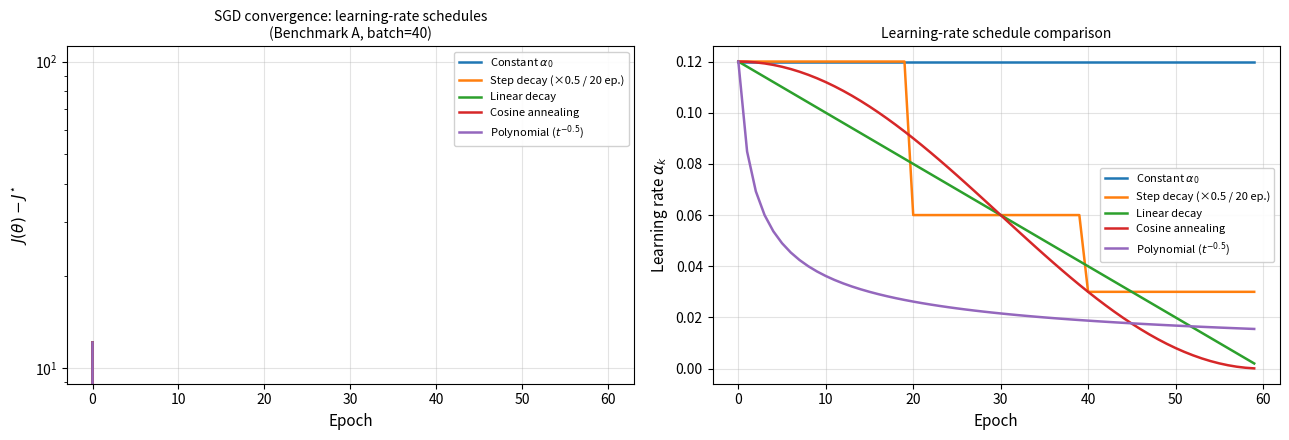

Source code (Python): (Note: this script raises an exception after producing the figure.)
"""Pass 4 figure generation: LR schedules, FW gap, NM simplex, oracle comparison."""
import numpy as np
import matplotlib
matplotlib.use('Agg')
import matplotlib.pyplot as plt
import matplotlib.patches as patches
from matplotlib.colors import LogNorm
import warnings
warnings.filterwarnings('ignore')

np.random.seed(42)
FIGDIR = 'figures'

# ── colour palette ────────────────────────────────────────────────────────────
BLUE   = '#1f77b4'
ORANGE = '#ff7f0e'
GREEN  = '#2ca02c'
RED    = '#d62728'
PURPLE = '#9467bd'
BROWN  = '#8c564b'
PINK   = '#e377c2'
GREY   = '#7f7f7f'

# ─────────────────────────────────────────────────────────────────────────────
# Benchmark B
def f_B(x):
    return (x[0]-1)**2 + 5*(x[1]-2)**2 + np.sin(x[0])

def grad_B(x):
    return np.array([2*(x[0]-1) + np.cos(x[0]), 10*(x[1]-2)])

# ─────────────────────────────────────────────────────────────────────────────
# Figure 1: Learning-rate schedule comparison for SGD on Benchmark A
# ─────────────────────────────────────────────────────────────────────────────
print("Generating q2_lr_schedule.pdf ...")

np.random.seed(42)
m, n = 1000, 2
theta_star = np.array([3.0, 4.0])
X = np.random.randn(m, n)
eps_noise = np.random.randn(m)
y = X @ theta_star + eps_noise
f_star = np.linalg.lstsq(X, y, rcond=None)[1][0] / m  # residual / m
theta_ols = np.linalg.lstsq(X, y, rcond=None)[0]

def loss_A(theta):
    r = X @ theta - y
    return 0.5 * np.dot(r, r) / m

def grad_A(theta):
    return X.T @ (X @ theta - y) / m

def sgd_epoch(theta0, alpha_schedule, n_epochs=60, batch=40):
    """Run mini-batch SGD with given per-epoch alpha schedule."""
    theta = theta0.copy()
    f_hist = [loss_A(theta)]
    for ep in range(n_epochs):
        alpha = alpha_schedule(ep)
        idx = np.random.permutation(m)
        for start in range(0, m, batch):
            b_idx = idx[start:start+batch]
            g = X[b_idx].T @ (X[b_idx] @ theta - y[b_idx]) / batch
            theta = theta - alpha * g
        f_hist.append(loss_A(theta))
    return np.array(f_hist)

theta0 = np.zeros(2)
n_epochs = 60
alpha0 = 0.12

schedules = {
    'Constant $\\alpha_0$':        lambda ep: alpha0,
    'Step decay (×0.5 / 20 ep.)': lambda ep: alpha0 * (0.5 ** (ep // 20)),
    'Linear decay':                lambda ep: alpha0 * (1 - ep / n_epochs),
    'Cosine annealing':            lambda ep: 0.5 * alpha0 * (1 + np.cos(np.pi * ep / n_epochs)),
    'Polynomial ($t^{-0.5}$)':    lambda ep: alpha0 / np.sqrt(ep + 1),
}
colours = [BLUE, ORANGE, GREEN, RED, PURPLE]

fig, axes = plt.subplots(1, 2, figsize=(13, 4.5))

ax = axes[0]
for (name, sched), col in zip(schedules.items(), colours):
    fh = sgd_epoch(theta0, sched, n_epochs, batch=40)
    ax.semilogy(np.arange(len(fh)), fh - f_star, color=col, lw=1.8, label=name)
ax.axhline(0, color='k', lw=0.5, ls='--')
ax.set_xlabel('Epoch', fontsize=11)
ax.set_ylabel('$J(\\theta) - J^{\\star}$', fontsize=11)
ax.set_title('SGD convergence: learning-rate schedules\n(Benchmark A, batch=40)', fontsize=10)
ax.legend(fontsize=8, framealpha=0.9)
ax.grid(True, alpha=0.35)

ax = axes[1]
ep_range = np.arange(n_epochs)
for (name, sched), col in zip(schedules.items(), colours):
    alphas = [sched(ep) for ep in ep_range]
    ax.plot(ep_range, alphas, color=col, lw=1.8, label=name)
ax.set_xlabel('Epoch', fontsize=11)
ax.set_ylabel('Learning rate $\\alpha_k$', fontsize=11)
ax.set_title('Learning-rate schedule comparison', fontsize=10)
ax.legend(fontsize=8, framealpha=0.9)
ax.grid(True, alpha=0.35)

plt.tight_layout()
plt.savefig(f'{FIGDIR}/q2_lr_schedule.pdf', bbox_inches='tight')
plt.close()
print("  done.")

# ─────────────────────────────────────────────────────────────────────────────
# Figure 2: Frank-Wolfe duality gap evolution
# ─────────────────────────────────────────────────────────────────────────────
print("Generating q6_fw_gap.pdf ...")

bounds = [(0.5, 5.0), (-5.0, 10.0)]

def f_int(x):   # interior optimum at (1, 5)
    return (x[0]-1)**2 + (x[1]-5)**2

def grad_int(x):
    return np.array([2*(x[0]-1), 2*(x[1]-5)])

def f_bnd(x):   # boundary optimum at (0.5, 0)
    return x[0]**2 + x[1]**2

def grad_bnd(x):
    return np.array([2*x[0], 2*x[1]])

def frank_wolfe_gap(grad_fn, loss_fn, x0, bnds, beta, n_iters):
    x = x0.copy().astype(float)
    f_hist, gap_hist = [loss_fn(x)], []
    for _ in range(n_iters):
        g = grad_fn(x)
        z = np.array([bnds[i][0] if g[i] > 0 else bnds[i][1] for i in range(len(g))])
        gap = float(g @ (x - z))
        gap_hist.append(max(gap, 1e-12))
        x = beta * x + (1 - beta) * z
        f_hist.append(loss_fn(x))
    return np.array(f_hist), np.array(gap_hist)

x0_int = np.array([1.0, 1.0])  # interior start
x0_bnd = np.array([3.0, 3.0])  # boundary start

n_fw = 180
fh_90,  gh_90  = frank_wolfe_gap(grad_int, f_int, x0_int, bounds, 0.90,  n_fw)
fh_985, gh_985 = frank_wolfe_gap(grad_int, f_int, x0_int, bounds, 0.985, n_fw)
fh_bnd, gh_bnd = frank_wolfe_gap(grad_bnd, f_bnd, x0_bnd, bounds, 0.93,  140)

# Compute gap at specific iterations for annotation
iters_ann = [10, 50, 100, 150, 179]

fig, axes = plt.subplots(1, 3, figsize=(15, 4.5))

ax = axes[0]
k_arr = np.arange(1, len(gh_90)+1)
ax.semilogy(k_arr, gh_90,  color=BLUE,   lw=1.8, label='$\\beta=0.90$, gap $G_k$')
ax.semilogy(k_arr, fh_90[1:], color=BLUE, lw=1.4, ls='--', label='$\\beta=0.90$, $f(x_k)-f^\\star$')
ax.semilogy(k_arr, gh_985, color=ORANGE, lw=1.8, label='$\\beta=0.985$, gap $G_k$')
ax.semilogy(k_arr, fh_985[1:], color=ORANGE, lw=1.4, ls='--', label='$\\beta=0.985$, $f(x_k)-f^\\star$')
ax.set_xlabel('Iteration $k$', fontsize=11)
ax.set_ylabel('Value (log scale)', fontsize=11)
ax.set_title('FW gap vs optimality gap\n(Interior optimum $(1,5)$)', fontsize=10)
ax.legend(fontsize=8, framealpha=0.9)
ax.grid(True, alpha=0.35)
ax.set_xlim(1, n_fw)

ax = axes[1]
k_bnd = np.arange(1, len(gh_bnd)+1)
ax.semilogy(k_bnd, gh_bnd,    color=GREEN, lw=1.8, label='$\\beta=0.93$, gap $G_k$')
ax.semilogy(k_bnd, fh_bnd[1:] - 0.25, color=GREEN, lw=1.4, ls='--', label='$f(x_k)-f^\\star$')
# Add theoretical O(1/k) reference
k_ref = np.linspace(2, 140, 200)
C_ref = gh_bnd[0] * 2.0  # scale
ax.semilogy(k_ref, C_ref / k_ref, color=GREY, lw=1.4, ls=':', label='$O(1/k)$ reference')
ax.set_xlabel('Iteration $k$', fontsize=11)
ax.set_ylabel('Value (log scale)', fontsize=11)
ax.set_title('FW gap vs optimality gap\n(Boundary optimum $(0.5,0)$)', fontsize=10)
ax.legend(fontsize=8, framealpha=0.9)
ax.grid(True, alpha=0.35)

ax = axes[2]
# Numerical example: gap values at selected iterations
iters_show = [1, 5, 10, 20, 50, 100, 150, 179]
gaps_90  = [gh_90[i-1]  for i in iters_show]
gaps_985 = [gh_985[i-1] for i in iters_show]
x_pos = np.arange(len(iters_show))
w = 0.35
bars1 = ax.bar(x_pos - w/2, gaps_90,  w, color=BLUE,   alpha=0.8, label='$\\beta=0.90$')
bars2 = ax.bar(x_pos + w/2, gaps_985, w, color=ORANGE, alpha=0.8, label='$\\beta=0.985$')
ax.set_yscale('log')
ax.set_xticks(x_pos)
ax.set_xticklabels([str(i) for i in iters_show], fontsize=9)
ax.set_xlabel('Iteration $k$', fontsize=11)
ax.set_ylabel('Gap $G_k$ (log scale)', fontsize=11)
ax.set_title('Gap values at selected iterations\n(Interior optimum, numerical)', fontsize=10)
ax.legend(fontsize=9, framealpha=0.9)
ax.grid(True, alpha=0.35, axis='y')
# Add numerical annotations for final iterations
for bar, val in zip(bars1[-2:], gaps_90[-2:]):
    ax.text(bar.get_x() + bar.get_width()/2, val * 1.5,
            f'{val:.4f}', ha='center', va='bottom', fontsize=7)
for bar, val in zip(bars2[-2:], gaps_985[-2:]):
    ax.text(bar.get_x() + bar.get_width()/2, val * 1.5,
            f'{val:.4f}', ha='center', va='bottom', fontsize=7)

plt.tight_layout()
plt.savefig(f'{FIGDIR}/q6_fw_gap.pdf', bbox_inches='tight')
plt.close()
print("  done.")

# ─────────────────────────────────────────────────────────────────────────────
# Figure 3: Nelder-Mead simplex evolution on Rosenbrock
# ─────────────────────────────────────────────────────────────────────────────
print("Generating q4_nm_simplex_evolution.pdf ...")

def rosenbrock(x):
    return (1 - x[0])**2 + 100*(x[1] - x[0]**2)**2

def nm_with_simplex_history(f, x0, step=0.35, n_iters=160):
    """Minimal Nelder-Mead implementation that records simplex at each step."""
    n = len(x0)
    # Initial simplex
    simplex = [x0.copy()]
    for i in range(n):
        v = x0.copy()
        v[i] += step
        simplex.append(v)
    simplex = np.array(simplex, dtype=float)

    simplex_history = [simplex.copy()]
    f_hist = [min(f(v) for v in simplex)]

    alpha_r, gamma_e, rho_c, sigma_s = 1.0, 2.0, 0.5, 0.5

    for _ in range(n_iters):
        # Sort
        order = np.argsort([f(v) for v in simplex])
        simplex = simplex[order]
        fvals = np.array([f(v) for v in simplex])

        centroid = simplex[:-1].mean(axis=0)

        # Reflection
        x_r = centroid + alpha_r * (centroid - simplex[-1])
        f_r = f(x_r)

        if f_r < fvals[0]:
            # Expansion
            x_e = centroid + gamma_e * (x_r - centroid)
            if f(x_e) < f_r:
                simplex[-1] = x_e
            else:
                simplex[-1] = x_r
        elif f_r < fvals[-2]:
            simplex[-1] = x_r
        else:
            # Contraction
            x_c = centroid + rho_c * (simplex[-1] - centroid)
            if f(x_c) < fvals[-1]:
                simplex[-1] = x_c
            else:
                # Shrink
                simplex[1:] = simplex[0] + sigma_s * (simplex[1:] - simplex[0])

        simplex_history.append(simplex.copy())
        f_hist.append(f(simplex[0]))

    return simplex_history, np.array(f_hist)

x0_C = np.array([-1.0, 1.0])
simplex_hist, f_nm = nm_with_simplex_history(rosenbrock, x0_C, step=0.35, n_iters=160)

# Create grid for contour
x1g = np.linspace(-1.5, 1.5, 300)
x2g = np.linspace(-0.5, 2.5, 300)
X1g, X2g = np.meshgrid(x1g, x2g)
Zg = (1 - X1g)**2 + 100*(X2g - X1g**2)**2

# Select specific iterations to show the simplex
show_iters = [0, 5, 15, 40, 80, 160]
colours_iters = [BLUE, ORANGE, GREEN, RED, PURPLE, BROWN]

fig, axes = plt.subplots(1, 2, figsize=(14, 5.5))

ax = axes[0]
cs = ax.contourf(X1g, X2g, np.log10(Zg + 1e-6), levels=20, cmap='coolwarm', alpha=0.5)
ax.contour(X1g, X2g, np.log10(Zg + 1e-6), levels=20, colors='white', linewidths=0.4, alpha=0.6)
plt.colorbar(cs, ax=ax, label='$\\log_{10}(f+10^{-6})$', pad=0.02)

for it, col in zip(show_iters, colours_iters):
    s = simplex_hist[it]
    # close the triangle
    tri = np.vstack([s, s[0]])
    ax.plot(tri[:, 0], tri[:, 1], '-', color=col, lw=2.0,
            label=f'Iter {it}', zorder=5)
    ax.fill(s[:, 0], s[:, 1], alpha=0.25, color=col)

# Trace centroid path
centroids = np.array([s.mean(axis=0) for s in simplex_hist])
ax.plot(centroids[:, 0], centroids[:, 1], 'k--', lw=1.0, alpha=0.5, label='Centroid path')
ax.plot(1, 1, 'r*', ms=14, zorder=10, label='Optimum $(1,1)$')
ax.plot(x0_C[0], x0_C[1], 'kx', ms=10, mew=2, zorder=10, label='Start $(-1,1)$')
ax.set_xlabel('$x_1$', fontsize=11)
ax.set_ylabel('$x_2$', fontsize=11)
ax.set_title('Nelder--Mead simplex evolution\n(Rosenbrock, 160 iterations)', fontsize=10)
ax.legend(fontsize=8, loc='upper left', framealpha=0.9)

ax = axes[1]
ax.semilogy(np.arange(len(f_nm)), f_nm, color=BLUE, lw=1.8, label='Best $f$ in simplex')

# Add annotations at the show_iters
for it, col in zip(show_iters[1:], colours_iters[1:]):
    ax.axvline(it, color=col, ls='--', lw=1.0, alpha=0.7)
    ax.text(it + 1, f_nm[it] * 1.5, f'{it}', color=col, fontsize=8)

# Compute simplex sizes (diameter of simplex) over time
sizes = [np.max(np.linalg.norm(s - s.mean(axis=0), axis=1)) for s in simplex_hist]
ax2 = ax.twinx()
ax2.semilogy(np.arange(len(sizes)), sizes, color=ORANGE, lw=1.4, ls=':', alpha=0.8)
ax2.set_ylabel('Simplex diameter', color=ORANGE, fontsize=10)
ax2.tick_params(axis='y', labelcolor=ORANGE)

ax.set_xlabel('Iteration', fontsize=11)
ax.set_ylabel('$f(\\mathrm{best\\ vertex})$', fontsize=11)
ax.set_title('Convergence and simplex size\nvs iteration', fontsize=10)
ax.legend(fontsize=9, loc='upper right')
ax.grid(True, alpha=0.35)

plt.tight_layout()
plt.savefig(f'{FIGDIR}/q4_nm_simplex_evolution.pdf', bbox_inches='tight')
plt.close()
print("  done.")

# ─────────────────────────────────────────────────────────────────────────────
# Figure 4: Oracle-type comparison – iterations to achieve ε-accuracy on C
# ─────────────────────────────────────────────────────────────────────────────
print("Generating oracle_comparison.pdf ...")

# Simulate each oracle type on Rosenbrock
def gd_rosenbrock(x0, alpha, n_iters):
    x = x0.copy().astype(float)
    hist = [rosenbrock(x)]
    for _ in range(n_iters):
        g = np.array([-2*(1-x[0]) - 400*x[0]*(x[1]-x[0]**2),
                       200*(x[1]-x[0]**2)])
        x = x - alpha * g
        hist.append(rosenbrock(x))
    return np.array(hist)

def nesterov_rosenbrock(x0, alpha, beta_max, n_iters):
    x = x0.copy().astype(float)
    z = np.zeros_like(x)
    hist = [rosenbrock(x)]
    for k in range(1, n_iters+1):
        beta_k = min((k-1)/(k+2), beta_max)
        look = x + beta_k * z
        g = np.array([-2*(1-look[0]) - 400*look[0]*(look[1]-look[0]**2),
                       200*(look[1]-look[0]**2)])
        z = beta_k * z - alpha * g
        x = x + z
        hist.append(rosenbrock(x))
    return np.array(hist)

def newton_rosenbrock(x0, alpha, n_iters):
    x = x0.copy().astype(float)
    hist = [rosenbrock(x)]
    for _ in range(n_iters):
        g = np.array([-2*(1-x[0]) - 400*x[0]*(x[1]-x[0]**2),
                       200*(x[1]-x[0]**2)])
        H = np.array([[2 + 1200*x[0]**2 - 400*x[1], -400*x[0]],
                       [-400*x[0], 200.0]])
        H_reg = H + 1e-6 * np.eye(2)
        try:
            p = np.linalg.solve(H_reg, g)
        except:
            p = g
        x = x - alpha * p
        hist.append(rosenbrock(x))
    return np.array(hist)

def nrs_rosenbrock(x0, alpha, delta, n_iters):
    x = x0.copy().astype(float)
    hist = [rosenbrock(x)]
    for _ in range(n_iters):
        u = np.random.randn(2)
        u /= np.linalg.norm(u)
        g_hat = (rosenbrock(x + delta*u) - rosenbrock(x)) / delta * u
        x = x - alpha * g_hat
        hist.append(rosenbrock(x))
    return np.array(hist)

x0_C = np.array([-1.0, 1.0])
N_MAX = 500

fh_gd    = gd_rosenbrock(x0_C, 0.0012, N_MAX)
fh_nes   = nesterov_rosenbrock(x0_C, 0.0007, 0.90, N_MAX)
fh_newt  = newton_rosenbrock(x0_C, 0.22, 20)  # only 20 steps
fh_nrs   = nrs_rosenbrock(x0_C, 0.002, 0.01, N_MAX)
fh_nm    = f_nm  # from above (160 iters)

# Count function evaluations
# GD:    1 grad = 1+d evals = 3 evals per iter
# Nes:   1 grad per iter = 3 evals
# Newton: grad (3 evals) + 4 Hessian evals (central diff in 2D) = 7 evals
# NRS:   2 evals per iter
# NM:    up to d+2=4 evals per iter on average ~2.5 for 2D
fe_gd   = np.arange(len(fh_gd))   * 3    # n+1 per step
fe_nes  = np.arange(len(fh_nes))  * 3
fe_newt = np.arange(len(fh_newt)) * 7    # grad+hessian
fe_nrs  = np.arange(len(fh_nrs))  * 2
fe_nm   = np.arange(len(fh_nm))   * 2.5  # approx

fig, axes = plt.subplots(1, 2, figsize=(14, 5))

# Left: function value vs iterations
ax = axes[0]
ax.semilogy(np.arange(len(fh_gd)),   fh_gd,  color=BLUE,   lw=1.8, label='GD (1st-order, $\\alpha=0.0012$)')
ax.semilogy(np.arange(len(fh_nes)),  fh_nes, color=GREEN,  lw=1.8, label='Nesterov (1st-order)')
ax.semilogy(np.arange(len(fh_newt)), fh_newt,color=RED,    lw=2.2, label='Newton (2nd-order, 20 iters)', marker='o', ms=5, markevery=2)
ax.semilogy(np.arange(len(fh_nrs)),  fh_nrs, color=ORANGE, lw=1.4, label='NRS (0th-order)', alpha=0.8)
ax.semilogy(np.arange(len(fh_nm)),   fh_nm,  color=PURPLE, lw=1.4, label='Nelder--Mead (0th-order)')
ax.set_xlabel('Iterations $k$', fontsize=11)
ax.set_ylabel('$f(x_k)$ (log scale)', fontsize=11)
ax.set_title('Oracle type comparison on Rosenbrock\n(Benchmark C, $f^\\star=0$)', fontsize=10)
ax.legend(fontsize=8.5, framealpha=0.9)
ax.grid(True, alpha=0.35)
ax.set_xlim(0, 300)
ax.set_ylim(1e-2, 20)

# Right: function value vs function evaluations
ax = axes[1]
ax.semilogy(fe_gd[:301],   fh_gd[:301],  color=BLUE,   lw=1.8, label='GD (3 FE/iter)')
ax.semilogy(fe_nes[:301],  fh_nes[:301], color=GREEN,  lw=1.8, label='Nesterov (3 FE/iter)')
ax.semilogy(fe_newt,       fh_newt,      color=RED,    lw=2.2, label='Newton (7 FE/iter)', marker='o', ms=5)
ax.semilogy(fe_nrs[:301],  fh_nrs[:301], color=ORANGE, lw=1.4, label='NRS (2 FE/iter)', alpha=0.8)
ax.semilogy(fe_nm,         fh_nm,        color=PURPLE, lw=1.4, label='Nelder--Mead ($\\approx$2.5 FE/iter)')
ax.set_xlabel('Function evaluations', fontsize=11)
ax.set_ylabel('$f(x_k)$ (log scale)', fontsize=11)
ax.set_title('Oracle type comparison (cost-adjusted)\nvs function evaluations', fontsize=10)
ax.legend(fontsize=8.5, framealpha=0.9)
ax.grid(True, alpha=0.35)
ax.set_xlim(0, 900)
ax.set_ylim(1e-2, 20)

plt.tight_layout()
plt.savefig(f'{FIGDIR}/oracle_comparison.pdf', bbox_inches='tight')
plt.close()
print("  done.")

# ─────────────────────────────────────────────────────────────────────────────
# Figure 5: Adam warmup / bias-correction visualisation
# ─────────────────────────────────────────────────────────────────────────────
print("Generating q2_adam_bias_correction.pdf ...")

def adam_run(x0, alpha, beta1, beta2, eps, n_iters, warmup=False, warmup_steps=20):
    x = x0.copy().astype(float)
    m_v, v_v = np.zeros_like(x), np.zeros_like(x)
    hist = [f_B(x)]
    for t in range(1, n_iters+1):
        g = grad_B(x)
        m_v = beta1 * m_v + (1 - beta1) * g
        v_v = beta2 * v_v + (1 - beta2) * g**2
        m_hat = m_v / (1 - beta1**t)
        v_hat = v_v / (1 - beta2**t)
        if warmup:
            eff_alpha = alpha * min(1.0, t / warmup_steps)
        else:
            eff_alpha = alpha
        x = x - eff_alpha * m_hat / (np.sqrt(v_hat) + eps)
        hist.append(f_B(x))
    return np.array(hist)

x0_B = np.array([-1.0, 4.0])
N_ADAM = 150

# Compare: with/without bias correction, with/without warmup
configs = [
    ('Adam (bias-corrected, no warmup)', 0.08, 0.80, 0.999, False),
    ('Adam (warmup 20 steps)',           0.12, 0.80, 0.999, True),
]

# Also show moment evolution (v_t for slow vs fast beta2)
beta2_vals = [0.9, 0.99, 0.999]
t_range = np.arange(1, N_ADAM+1)

fig, axes = plt.subplots(1, 3, figsize=(15, 4.5))

ax = axes[0]
for name, alpha, beta1, beta2, warmup in configs:
    fh = adam_run(x0_B, alpha, beta1, beta2, 1e-8, N_ADAM, warmup)
    ax.semilogy(np.arange(len(fh)), fh - 0.7244, lw=1.8, label=name)
ax.set_xlabel('Iteration', fontsize=11)
ax.set_ylabel('$f(x_k) - f^\\star$', fontsize=11)
ax.set_title('Adam variants on Benchmark B', fontsize=10)
ax.legend(fontsize=9, framealpha=0.9)
ax.grid(True, alpha=0.35)

ax = axes[1]
# Bias correction factor (1 - beta2^t) for different beta2
for b2, col in zip(beta2_vals, [BLUE, ORANGE, RED]):
    corr = 1 - b2**t_range
    ax.plot(t_range, corr, color=col, lw=1.8, label=f'$\\beta_2 = {b2}$')
ax.axhline(1, color='k', ls='--', lw=0.8, alpha=0.5)
ax.set_xlabel('Iteration $t$', fontsize=11)
ax.set_ylabel('Bias-correction factor $(1-\\beta_2^t)$', fontsize=11)
ax.set_title('Bias correction warm-up speed\nfor different $\\beta_2$', fontsize=10)
ax.legend(fontsize=9)
ax.grid(True, alpha=0.35)
ax.set_xlim(1, 100)
ax.set_ylim(0, 1.05)
ax.fill_between(t_range[:20], 0, 1 - 0.999**t_range[:20],
                alpha=0.15, color=RED, label='Slow warm-up region')

ax = axes[2]
# Effective LR = alpha * sqrt(1-beta2^t) / sqrt(v_hat) approximation
# Show that without bias correction, effective LR is alpha * (1-beta2^t)^{1/2} / sigma
# With bias correction, it converges to alpha/sigma
sigma = 1.0  # normalised
for b2, col in zip(beta2_vals, [BLUE, ORANGE, RED]):
    eff_lr_no_corr = 0.08 * np.sqrt(1 - b2**t_range) / sigma
    eff_lr_corr    = 0.08 * np.ones_like(t_range) / sigma
    ax.plot(t_range, eff_lr_no_corr, color=col, lw=1.8, label=f'Without correction $\\beta_2={b2}$')
ax.axhline(0.08, color='k', ls='--', lw=1.4, label='With bias correction (any $\\beta_2$)')
ax.set_xlabel('Iteration $t$', fontsize=11)
ax.set_ylabel('Effective LR (normalised)', fontsize=11)
ax.set_title('Bias correction effect on effective\nlearning rate (early iterations)', fontsize=10)
ax.legend(fontsize=8, framealpha=0.9)
ax.grid(True, alpha=0.35)
ax.set_xlim(1, 80)

plt.tight_layout()
plt.savefig(f'{FIGDIR}/q2_adam_bias_correction.pdf', bbox_inches='tight')
plt.close()
print("  done.")

# ─────────────────────────────────────────────────────────────────────────────
# Figure 6: Cross-benchmark convergence heatmap
# ─────────────────────────────────────────────────────────────────────────────
print("Generating cross_benchmark_heatmap.pdf ...")

# Final objective values for each method on each benchmark (from results tables)
methods = ['GD', 'Polyak', 'Adagrad', 'RMSprop', 'Heavy Ball',
           'Nesterov', 'Adam',
           'Newton',
           'FD GD δ=0.05', 'NRS', 'Nelder-Mead']
bench_A = [0.4826, 2.7189, 0.4826, 0.5027, 0.4826,
           0.4826, 0.4826,
           0.4826,
           np.nan, np.nan, np.nan]
bench_B = [0.7244, 24.0659, 0.7244, 0.7271, 0.7244,
           0.7244, 0.7244,
           0.7244,
           0.7244, 0.85, np.nan]  # NRS approx
bench_C = [3.5142, 0.0094, 2.2034, 3.1204, 1.4003,
           0.4788, 1.5785,
           0.6864,
           np.nan, np.nan, 2.1]  # NM approximate for C

# Normalise: for each benchmark, compute relative to best known
f_star_A, f_star_B, f_star_C = 0.4826, 0.7244, 0.0
vals_A = np.array([v - f_star_A if not np.isnan(v) else np.nan for v in bench_A])
vals_B = np.array([v - f_star_B if not np.isnan(v) else np.nan for v in bench_B])
vals_C = np.array([v - f_star_C if not np.isnan(v) else np.nan for v in bench_C])

# Stack into matrix: rows = methods, cols = benchmarks
mat = np.column_stack([vals_A, vals_B, vals_C])
mat_log = np.log10(np.maximum(mat, 1e-6))

fig, ax = plt.subplots(figsize=(7, 7))
# Use a masked array for NaN
mat_masked = np.ma.array(mat_log, mask=np.isnan(mat_log))
cmap = plt.cm.RdYlGn_r
cmap.set_bad('lightgrey')
im = ax.imshow(mat_masked, cmap=cmap, aspect='auto', vmin=-3, vmax=2)
plt.colorbar(im, ax=ax, label='$\\log_{10}(f - f^\\star)$', pad=0.02)

ax.set_xticks([0, 1, 2])
ax.set_xticklabels(['Bench. A\n($\\kappa\\approx1.12$)',
                     'Bench. B\n($\\kappa\\approx3.5$--6.9)',
                     'Bench. C\n($\\kappa\\approx2000$)'], fontsize=10)
ax.set_yticks(np.arange(len(methods)))
ax.set_yticklabels(methods, fontsize=10)
ax.set_title('Cross-benchmark performance heatmap\n$\\log_{10}(f-f^\\star)$ (green = better)', fontsize=11)

# Annotate cells
for i in range(len(methods)):
    for j, (raw_val, bmark) in enumerate(zip([bench_A, bench_B, bench_C], ['A','B','C'])):
        v = raw_val[i]
        if np.isnan(v):
            ax.text(j, i, 'N/A', ha='center', va='center', fontsize=8.5, color='grey')
        else:
            gap = max(v - [f_star_A, f_star_B, f_star_C][j], 1e-6)
            lv = np.log10(gap)
            txt_col = 'white' if lv > 1.5 or lv < -2 else 'black'
            ax.text(j, i, f'{gap:.4f}', ha='center', va='center', fontsize=8, color=txt_col, fontweight='bold')

plt.tight_layout()
plt.savefig(f'{FIGDIR}/cross_benchmark_heatmap.pdf', bbox_inches='tight')
plt.close()
print("  done.")

print("\nAll Pass 4 figures generated successfully.")
